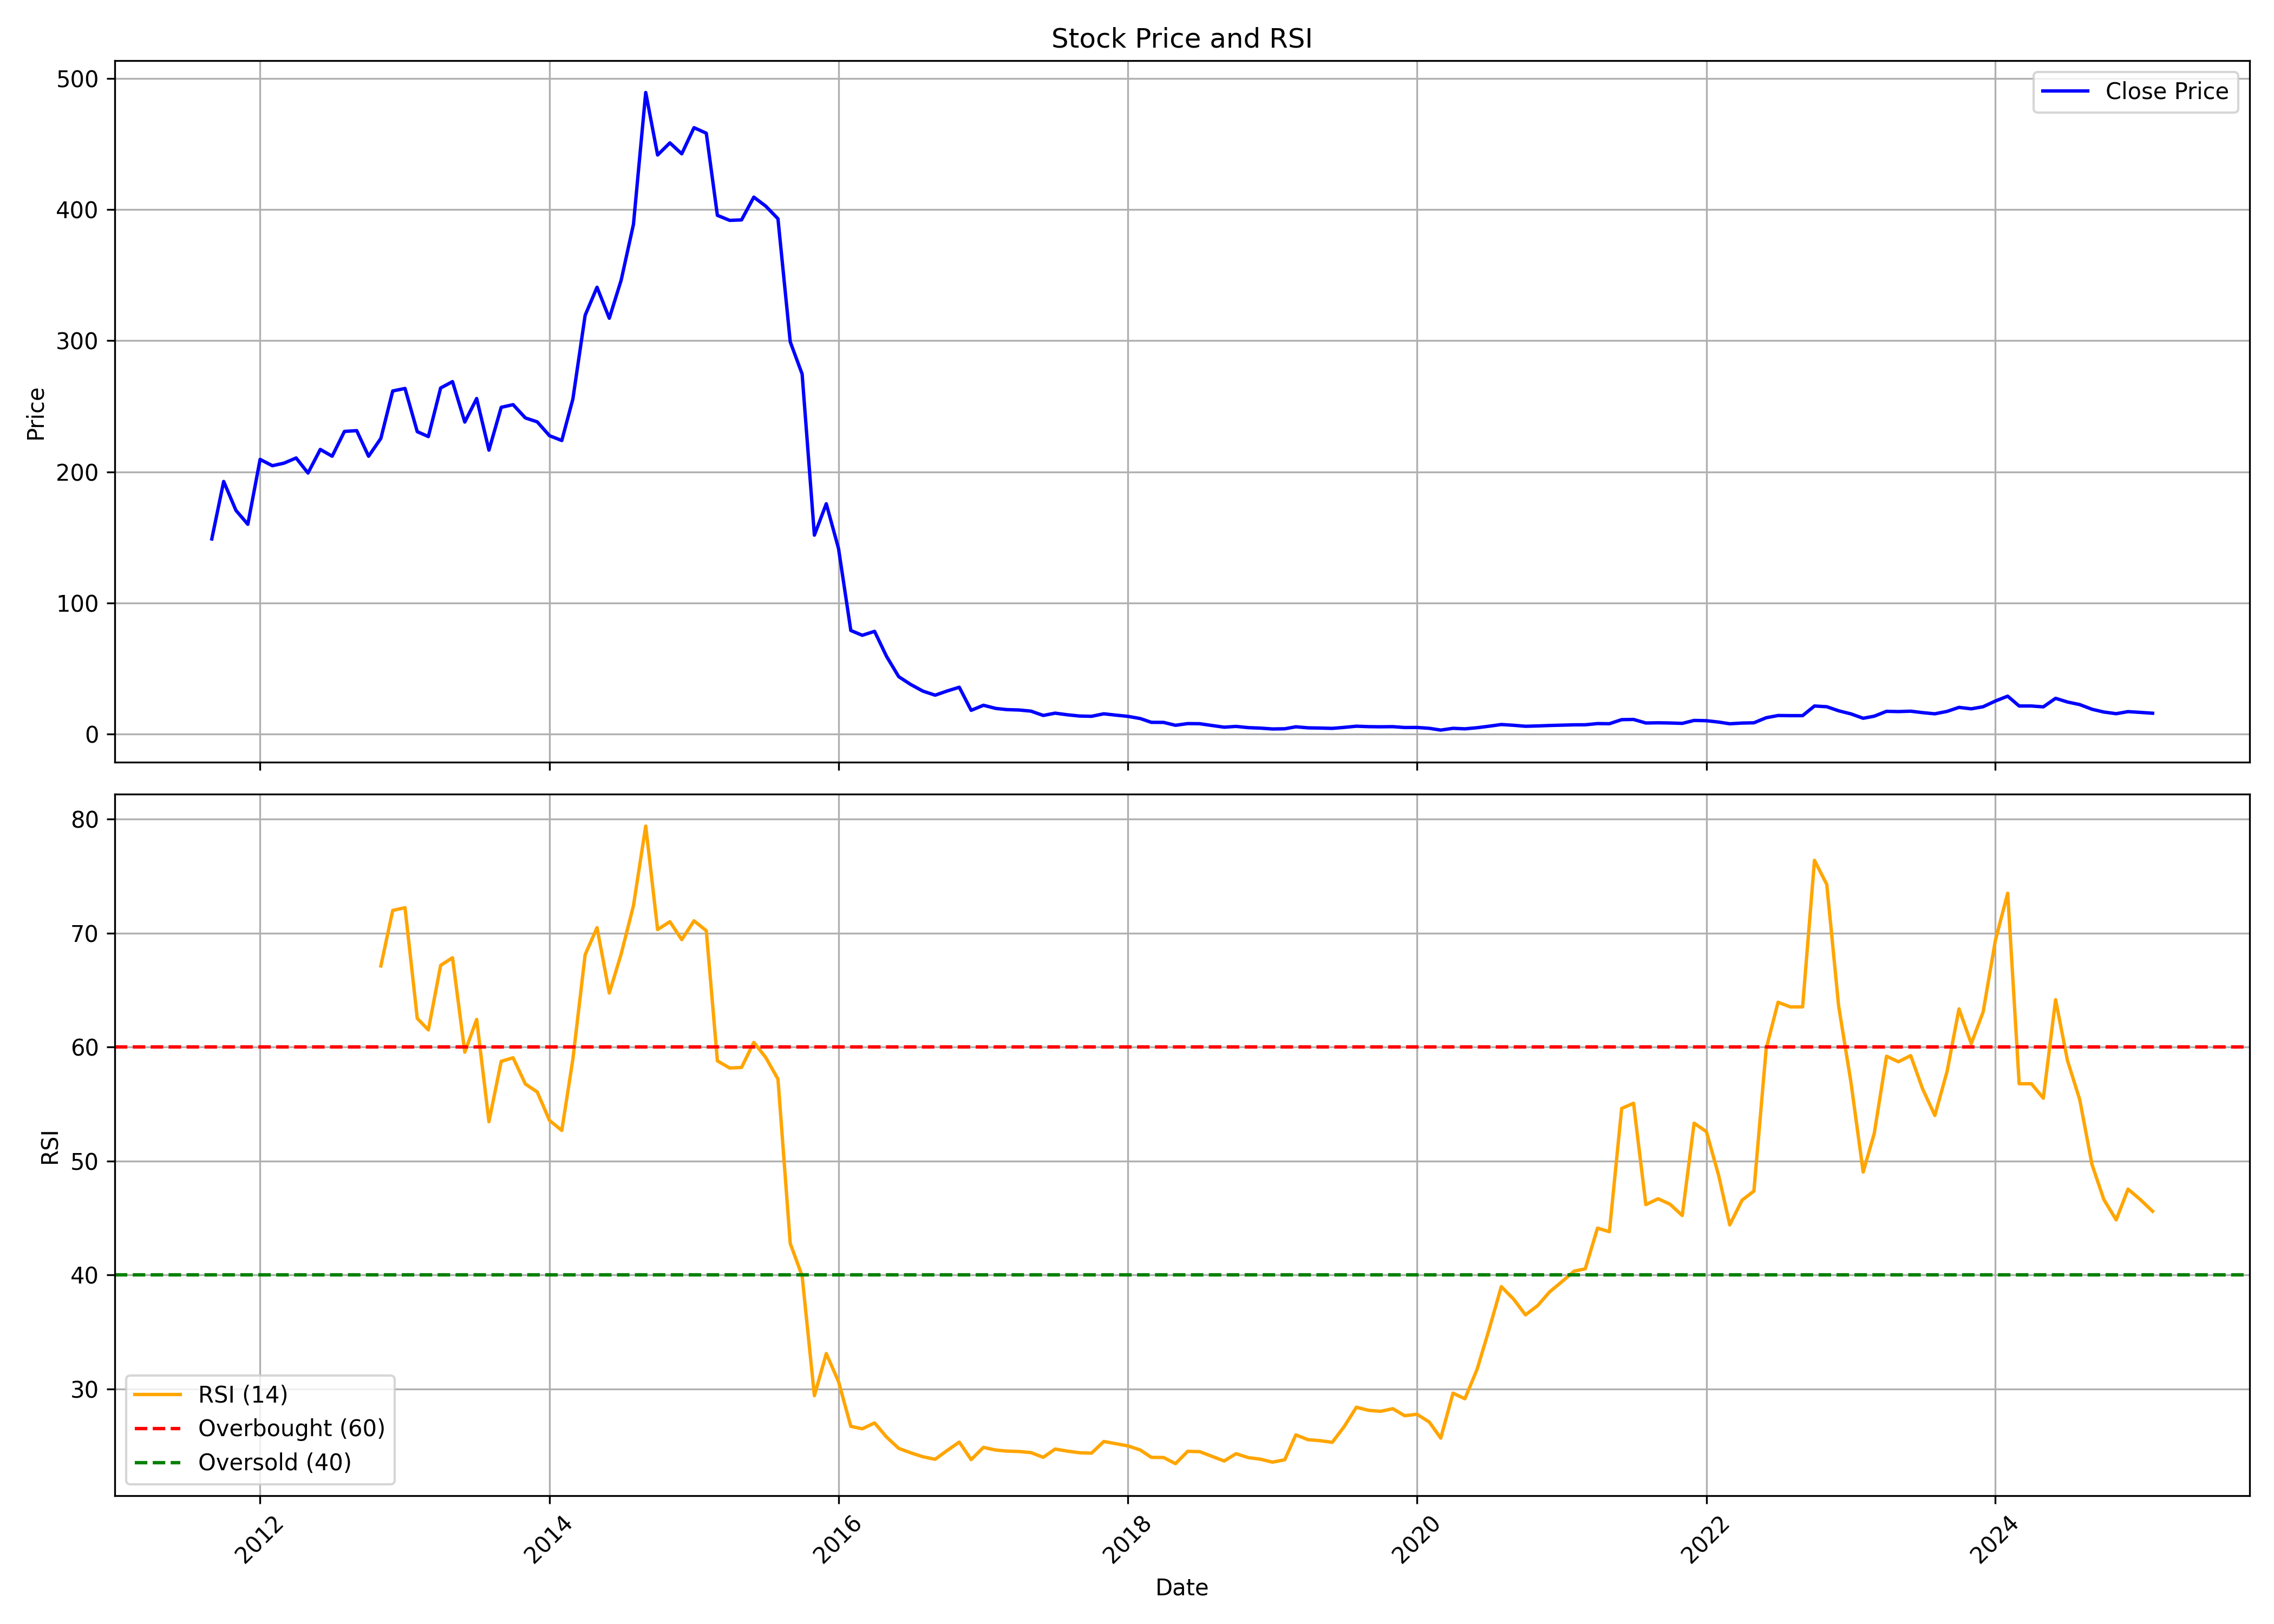

Data behind this chart, as committed beside it:
, date, symbol, open, high, low, close, volume, rsi
0, 2011-09-01, TREEHOUSE, 124.8, 180.1, 108.4, 148.9, 25955452, 
1, 2011-10-01, TREEHOUSE, 147.1, 201, 147.1, 192.7, 6376583, 
2, 2011-11-01, TREEHOUSE, 191.1, 207.7, 143.5, 170.6, 2446972, 
3, 2011-12-01, TREEHOUSE, 174.5, 181.4, 137.3, 160, 702643, 
4, 2012-01-01, TREEHOUSE, 158.9, 225.7, 154.3, 209.5, 2131709, 
5, 2012-02-01, TREEHOUSE, 211.8, 236.3, 195.1, 204.7, 1192161, 
6, 2012-03-01, TREEHOUSE, 201.5, 214.7, 190.3, 206.6, 883557, 
7, 2012-04-01, TREEHOUSE, 208.1, 222.6, 196.3, 210.6, 676405, 
8, 2012-05-01, TREEHOUSE, 209.8, 222, 187.2, 199.1, 288259, 
9, 2012-06-01, TREEHOUSE, 202.9, 222.5, 182.3, 217.1, 532920, 
10, 2012-07-01, TREEHOUSE, 213.7, 231.2, 202.2, 211.9, 755964, 
11, 2012-08-01, TREEHOUSE, 208.9, 260.3, 208.9, 230.8, 1027994, 
12, 2012-09-01, TREEHOUSE, 227.8, 240.3, 216.2, 231.4, 549963, 
13, 2012-10-01, TREEHOUSE, 234.2, 234.2, 204, 211.9, 533323, 
14, 2012-11-01, TREEHOUSE, 212.8, 234.6, 211.3, 225.5, 1818467, 67.12
15, 2012-12-01, TREEHOUSE, 226.9, 285.5, 226.9, 261.7, 3869388, 71.99
16, 2013-01-01, TREEHOUSE, 259.5, 290.6, 244.9, 263.6, 3151615, 72.22
17, 2013-02-01, TREEHOUSE, 261.3, 267.7, 219.1, 230.6, 1144169, 62.52
18, 2013-03-01, TREEHOUSE, 228.7, 264.9, 219.8, 226.9, 615884, 61.5
19, 2013-04-01, TREEHOUSE, 227.6, 274.1, 227.6, 263.9, 604183, 67.16
20, 2013-05-01, TREEHOUSE, 263.9, 287.5, 245.3, 268.8, 347551, 67.84
21, 2013-06-01, TREEHOUSE, 266, 280.5, 228.5, 238, 393235, 59.55
22, 2013-07-01, TREEHOUSE, 240.3, 295.5, 240.3, 255.9, 626679, 62.43
23, 2013-08-01, TREEHOUSE, 260, 270.8, 214.8, 216.5, 663935, 53.45
24, 2013-09-01, TREEHOUSE, 223.3, 256.5, 215.9, 249.2, 513548, 58.75
25, 2013-10-01, TREEHOUSE, 250.6, 265.8, 229.3, 251.2, 565588, 59.06
26, 2013-11-01, TREEHOUSE, 266.4, 295.1, 237.7, 241.1, 464630, 56.76
27, 2013-12-01, TREEHOUSE, 244.4, 261.1, 237.3, 238.1, 734673, 56.06
28, 2014-01-01, TREEHOUSE, 238.8, 260.3, 223.3, 227.6, 1972969, 53.56
29, 2014-02-01, TREEHOUSE, 228.8, 247.6, 213.3, 223.9, 661048, 52.69
30, 2014-03-01, TREEHOUSE, 224.8, 260.4, 212.1, 255.5, 1773145, 58.94
31, 2014-04-01, TREEHOUSE, 260.4, 333.3, 212, 319.4, 1734240, 68.1
32, 2014-05-01, TREEHOUSE, 319.4, 347.5, 276.4, 340.7, 1128124, 70.47
33, 2014-06-01, TREEHOUSE, 361.4, 376.3, 307, 317.1, 1346454, 64.74
34, 2014-07-01, TREEHOUSE, 319.7, 405.5, 316.9, 346.2, 1275647, 68.17
35, 2014-08-01, TREEHOUSE, 342.7, 402.1, 341.7, 388.6, 1070299, 72.4
36, 2014-09-01, TREEHOUSE, 387.8, 505.8, 387.8, 489.1, 2058579, 79.38
37, 2014-10-01, TREEHOUSE, 487.2, 517.1, 440.5, 441.5, 674167, 70.31
38, 2014-11-01, TREEHOUSE, 441, 467.2, 419.2, 450.7, 1948207, 71
39, 2014-12-01, TREEHOUSE, 455.3, 465.4, 422.6, 442.4, 900977, 69.42
40, 2015-01-01, TREEHOUSE, 441.5, 496.2, 400.4, 462.3, 2185393, 71.07
41, 2015-02-01, TREEHOUSE, 468.2, 555.9, 437.5, 458.1, 986217, 70.21
42, 2015-03-01, TREEHOUSE, 466.3, 466.3, 384.6, 395.5, 1312579, 58.79
43, 2015-04-01, TREEHOUSE, 395.6, 421.3, 379, 391.7, 485991, 58.16
44, 2015-05-01, TREEHOUSE, 391.7, 412.7, 359.1, 392, 484248, 58.21
45, 2015-06-01, TREEHOUSE, 397, 417.1, 317.7, 409.4, 1977404, 60.41
46, 2015-07-01, TREEHOUSE, 408, 466.4, 392.8, 402.6, 888740, 59.09
47, 2015-08-01, TREEHOUSE, 411.5, 434.4, 339.1, 392.9, 644523, 57.19
48, 2015-09-01, TREEHOUSE, 392.9, 407.2, 270.6, 299.1, 1000020, 42.77
49, 2015-10-01, TREEHOUSE, 308.0, 324.0, 272.1, 274.6, 2183773, 39.94
50, 2015-11-01, TREEHOUSE, 282, 285.9, 151.8, 151.8, 4001054, 29.42
51, 2015-12-01, TREEHOUSE, 146.0, 244.8, 138.3, 175.7, 14722444, 33.12
52, 2016-01-01, TREEHOUSE, 173.5, 183.2, 120.6, 141.6, 3990347, 30.65
53, 2016-02-01, TREEHOUSE, 144.0, 146.2, 71.8, 79.1, 12476617, 26.73
54, 2016-03-01, TREEHOUSE, 77.75, 82.9, 70.6, 75.45, 5614581, 26.52
55, 2016-04-01, TREEHOUSE, 76.1, 85.3, 72.5, 78.45, 4275831, 27.04
56, 2016-05-01, TREEHOUSE, 79.8, 84.8, 58.2, 59.5, 11557708, 25.8
57, 2016-06-01, TREEHOUSE, 58.6, 64.0, 41.9, 43.9, 10936052, 24.8
58, 2016-07-01, TREEHOUSE, 44.5, 58.35, 35.1, 38.0, 18784840, 24.42
59, 2016-08-01, TREEHOUSE, 37.5, 39.5, 31.15, 32.9, 13018053, 24.07
... 102 more rows
